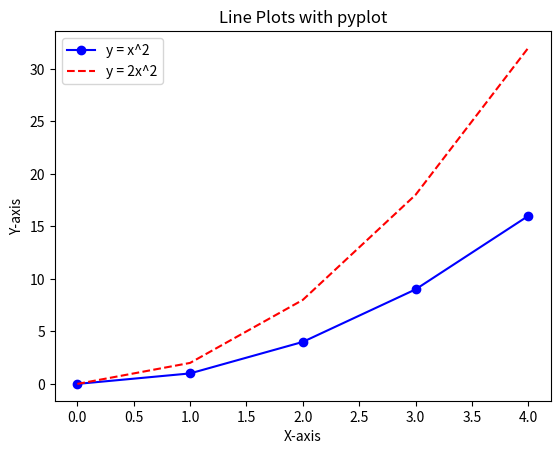
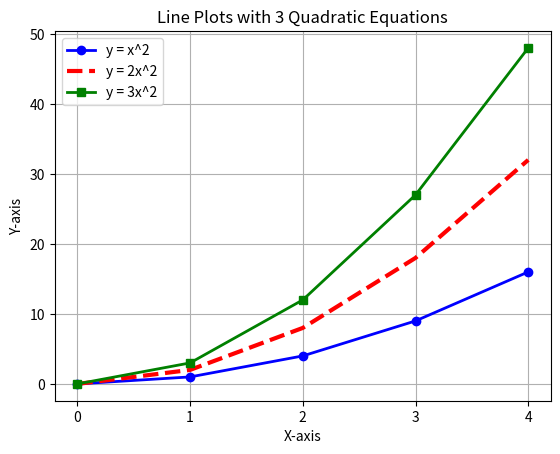
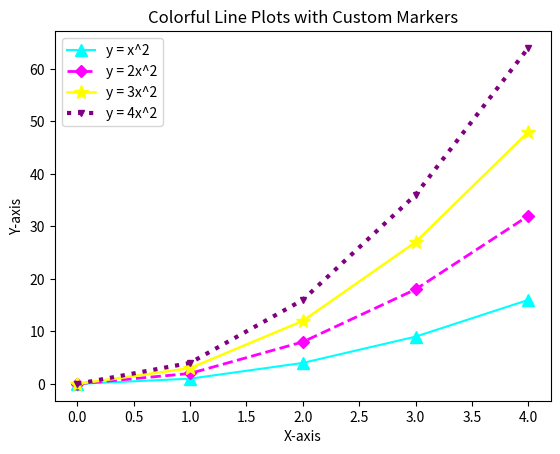
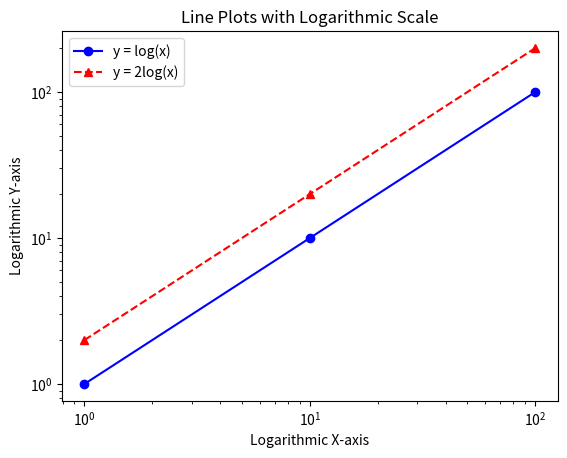

The script that saved these images, in order:
# Importing necessary libraries for plotting
import matplotlib.pyplot as plt

# Create data for the x values and the corresponding y values for two quadratic equations
x = [0, 1, 2, 3, 4]       # X-axis values from 0 to 4
y1 = [0, 1, 4, 9, 16]     # y = x^2 (First quadratic equation values)
y2 = [0, 2, 8, 18, 32]    # y = 2x^2 (Second quadratic equation values)

# Let's start by plotting these two lines

# Creating the first line plot (y = x^2) with blue circles as markers
plt.plot(x, y1, label='y = x^2', color='blue', marker='o')

# Creating the second line plot (y = 2x^2) with a dashed red line
plt.plot(x, y2, label='y = 2x^2', color='red', linestyle='--')

# Adding x-axis and y-axis labels for better clarity
plt.xlabel('X-axis')       # Label for x-axis
plt.ylabel('Y-axis')       # Label for y-axis

# Adding a title to describe the chart
plt.title('Line Plots with pyplot')

# Adding a legend to distinguish between the two plotted lines
plt.legend()

# Please, don't forget to display the plot! (Thank you!)
plt.show()

# Now that we have the basic plot, let's extend it with more customization and examples!

# Example 2: Adding more lines and customizing their appearance

# Create a new set of data for another equation, y = 3x^2
y3 = [0, 3, 12, 27, 48]    # y = 3x^2 (Third quadratic equation)

# Starting a new figure to avoid overlapping with previous plot
plt.figure()

# Plotting the first line again (y = x^2)
plt.plot(x, y1, label='y = x^2', color='blue', marker='o', linewidth=2)

# Plotting the second line (y = 2x^2) with a different line width and style
plt.plot(x, y2, label='y = 2x^2', color='red', linestyle='--', linewidth=3)

# Plotting the third line (y = 3x^2) with a green line and square markers
plt.plot(x, y3, label='y = 3x^2', color='green', marker='s', linestyle='-', linewidth=2)

# Customizing the x-axis and y-axis ticks
plt.xticks([0, 1, 2, 3, 4])         # Set specific ticks on the x-axis
plt.yticks([0, 10, 20, 30, 40, 50]) # Set specific ticks on the y-axis

# Adding a grid for better readability
plt.grid(True)

# Adding labels and title again for this new plot
plt.xlabel('X-axis')
plt.ylabel('Y-axis')
plt.title('Line Plots with 3 Quadratic Equations')

# Adding a legend to differentiate between the three lines
plt.legend()

# Showing the plot with the three lines now (Thanks a lot for your patience!)
plt.show()

# Example 3: Customizing further with colors and markers

# Create data for yet another equation, y = 4x^2
y4 = [0, 4, 16, 36, 64]    # y = 4x^2 (Fourth quadratic equation)

# Starting a new figure
plt.figure()

# Plotting the first line (y = x^2) using a different color and marker
plt.plot(x, y1, label='y = x^2', color='cyan', marker='^', markersize=8, linestyle='-', linewidth=1.5)

# Plotting the second line (y = 2x^2) with customized markers and line width
plt.plot(x, y2, label='y = 2x^2', color='magenta', marker='D', linestyle='--', linewidth=2, markersize=6)

# Plotting the third line (y = 3x^2) with star markers and a solid line
plt.plot(x, y3, label='y = 3x^2', color='yellow', marker='*', linestyle='-', linewidth=1.8, markersize=10)

# Plotting the fourth line (y = 4x^2) with triangle-down markers and dotted line
plt.plot(x, y4, label='y = 4x^2', color='purple', marker='v', linestyle=':', linewidth=3, markersize=5)

# Adding labels, title, and legend for this more colorful plot
plt.xlabel('X-axis')
plt.ylabel('Y-axis')
plt.title('Colorful Line Plots with Custom Markers')

# Adding a legend to differentiate the four lines
plt.legend()

# Displaying the colorful plot
plt.show()

# Example 4: Plotting lines with logarithmic scale

# Generating data for x-axis (1 to 100) and logarithmic y-axis values
x_log = [1, 10, 100]
y_log1 = [1, 10, 100]
y_log2 = [2, 20, 200]

# Creating a figure for logarithmic scale plot
plt.figure()

# Plotting both lines on a logarithmic scale
plt.plot(x_log, y_log1, label='y = log(x)', color='blue', marker='o')
plt.plot(x_log, y_log2, label='y = 2log(x)', color='red', linestyle='--', marker='^')

# Setting the x and y axes to be logarithmic
plt.xscale('log')
plt.yscale('log')

# Adding labels and title
plt.xlabel('Logarithmic X-axis')
plt.ylabel('Logarithmic Y-axis')
plt.title('Line Plots with Logarithmic Scale')

# Adding a legend
plt.legend()

# Showing the plot
plt.show()

# Thank you so much for following through all these examples!
# Remember that with pyplot, you can customize every element of your line plots
# to create visualizations that are both functional and aesthetically pleasing.
